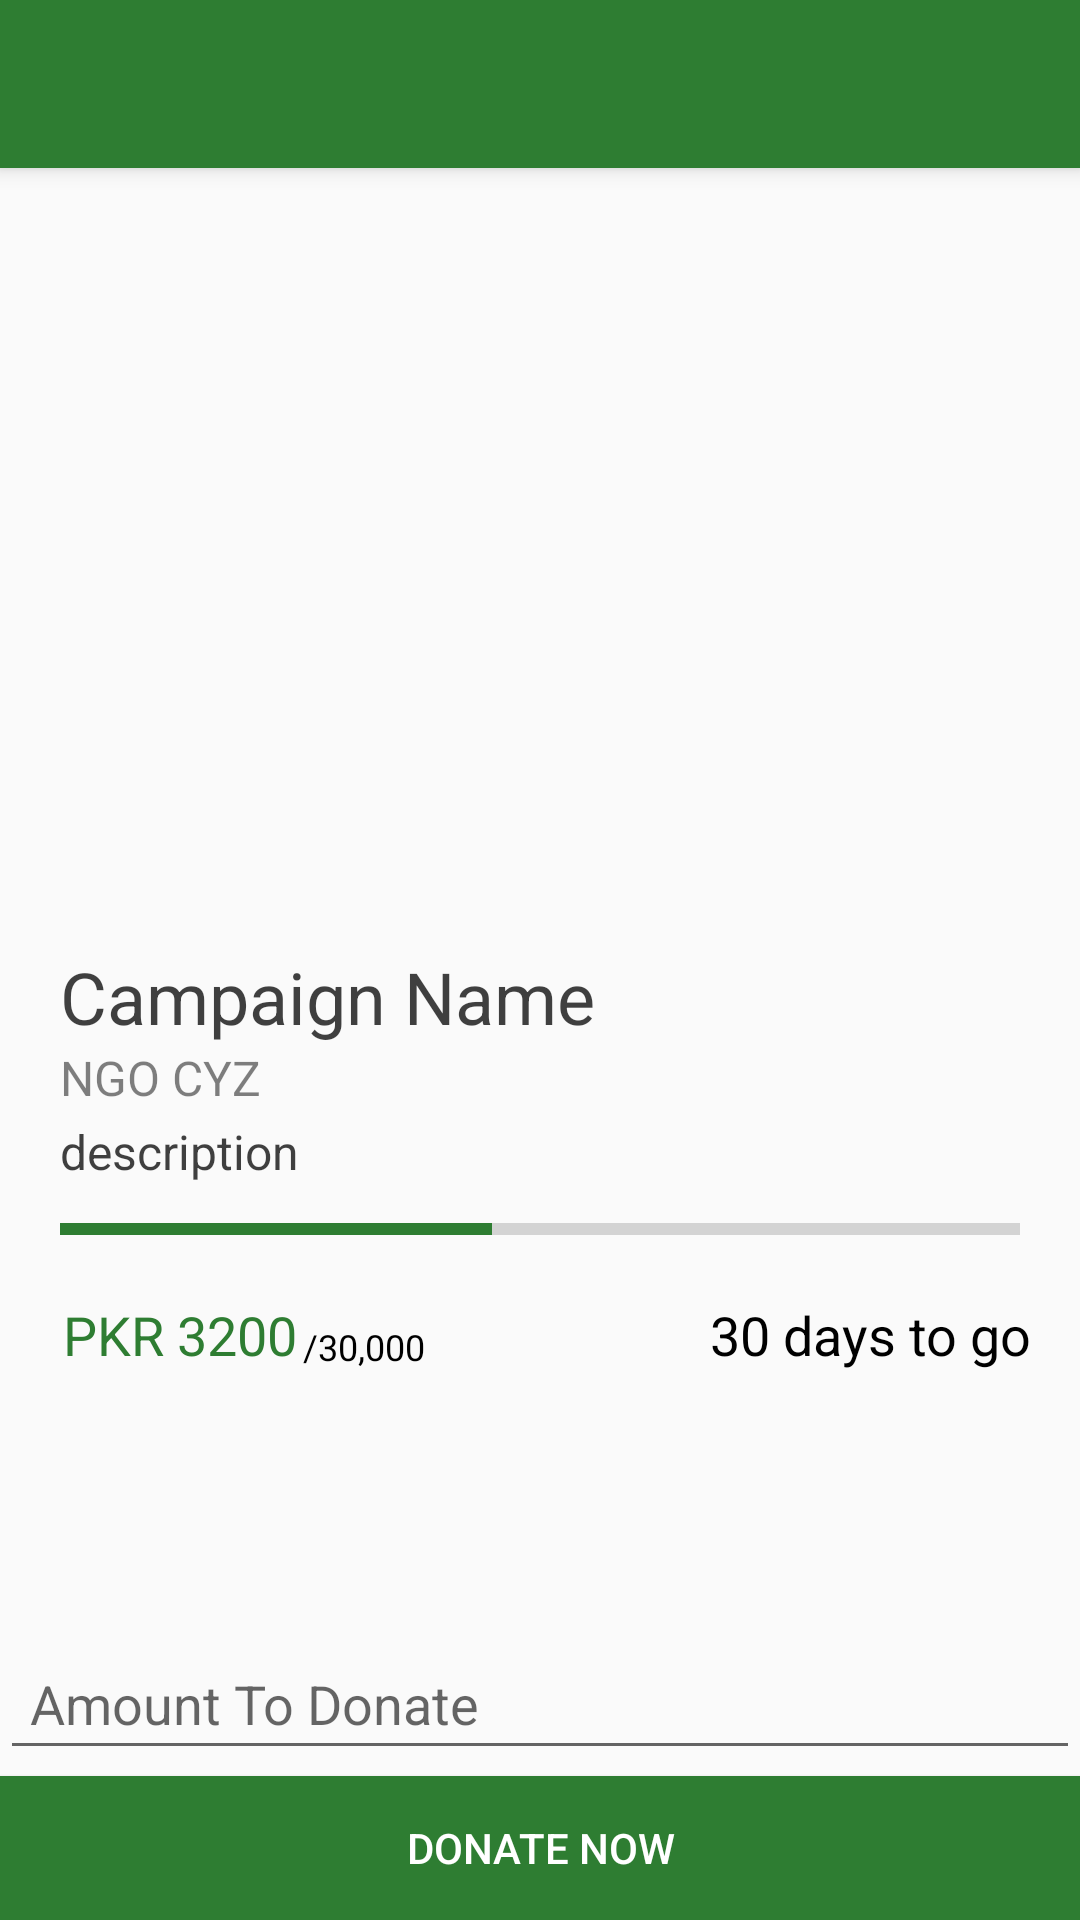

Android layout source for this screen:
<!-- AndroidManifest.xml: activity theme AppTheme.NoActionBar -->
<!-- res/layout/activity_campaign_detail.xml -->
<?xml version="1.0" encoding="utf-8"?>
<android.support.design.widget.CoordinatorLayout xmlns:android="http://schemas.android.com/apk/res/android"
    xmlns:app="http://schemas.android.com/apk/res-auto"
    xmlns:tools="http://schemas.android.com/tools"
    android:layout_width="match_parent"
    android:layout_height="match_parent"
    tools:context="com.invend.kitabdost.CampaignDetailActivity">

    <android.support.design.widget.AppBarLayout
        android:layout_width="match_parent"
        android:layout_height="wrap_content"
        android:theme="@style/AppTheme.AppBarOverlay">

        <android.support.v7.widget.Toolbar
            android:id="@+id/toolbar"
            android:layout_width="match_parent"
            android:layout_height="?attr/actionBarSize"
            android:background="?attr/colorPrimary"
            app:popupTheme="@style/AppTheme.PopupOverlay" />

    </android.support.design.widget.AppBarLayout>

    <include layout="@layout/content_campaign_detail" />

</android.support.design.widget.CoordinatorLayout>
<!-- res/layout/content_campaign_detail.xml (included above) -->
<?xml version="1.0" encoding="utf-8"?>
<RelativeLayout xmlns:android="http://schemas.android.com/apk/res/android"
    xmlns:app="http://schemas.android.com/apk/res-auto"
    xmlns:card_view="http://schemas.android.com/apk/res-auto"
    xmlns:tools="http://schemas.android.com/tools"
    android:layout_width="match_parent"
    android:layout_height="match_parent"

    android:orientation="vertical"
    app:layout_behavior="@string/appbar_scrolling_view_behavior">


    
        
        
        
        
        


    <Button
        android:id="@+id/donateButton"
        android:layout_width="match_parent"
        android:background="@color/colorPrimary"
        android:textColor="@color/white"
        android:layout_height="wrap_content"
        android:layout_gravity="center"
        android:layout_marginTop="30dp"
        android:text="Donate Now"
        android:layout_alignParentBottom="true"
        />

    <LinearLayout
        android:layout_width="match_parent"
        android:layout_height="wrap_content"
        android:orientation="vertical"
        android:layout_alignParentTop="true"
        android:layout_alignParentStart="true">

        <ImageView
            android:layout_width="match_parent"
            android:layout_height="240dp"
            android:src="@drawable/ic_menu_camera"
            android:id="@+id/imageView3" />

        <LinearLayout
            android:layout_width="match_parent"
            android:layout_height="wrap_content"
            android:orientation="vertical"
            android:layout_marginLeft="20dp"
            android:layout_marginRight="20dp"
            android:layout_marginTop="20dp">

            <TextView
                android:id="@+id/campaignName"
                android:layout_width="match_parent"
                android:layout_height="wrap_content"
                android:layout_gravity="center"
                android:layout_weight="4"
                android:textColor="@android:color/black"
                android:textSize="24sp"
                android:text="Campaign Name"
                android:alpha="0.75"/>

            <TextView
                android:id="@+id/createdBy"
                android:layout_width="wrap_content"
                android:layout_height="wrap_content"
                android:text="NGO CYZ"
                android:textColor="@android:color/black"
                android:textSize="16sp"
                android:alpha="0.5"/>

            <TextView
                android:layout_width="wrap_content"
                android:layout_height="wrap_content"
                android:id="@+id/description"
                android:textSize="16sp"
                android:textColor="@android:color/black"
                android:alpha="0.75"
                android:text="description"
                android:layout_marginTop="3dp"/>

            <ProgressBar
                android:id="@+id/progress"
                style="?android:attr/progressBarStyleHorizontal"
                android:layout_width="fill_parent"
                android:layout_height="30dp"
                android:layout_centerHorizontal="true"
                android:layout_centerVertical="true"
                android:max="100"
                android:progress="45" />

        </LinearLayout>


        <RelativeLayout
            android:layout_width="match_parent"
            android:paddingBottom="10dp"
            android:layout_height="match_parent"

            android:layout_marginTop="8dp"
            android:layout_marginLeft="16dp"
            android:layout_marginRight="16dp">

            <TextView
                android:id="@+id/amountReceived"
                android:layout_width="wrap_content"
                android:layout_height="wrap_content"
                android:layout_marginLeft="5dp"
                android:textColor="@color/colorAccent"
                android:text="PKR 3200"
                android:textSize="18sp"
                android:layout_alignParentTop="true"
                android:layout_alignParentStart="true" />

            <TextView
                android:id="@+id/amountTotal"
                android:layout_width="wrap_content"
                android:layout_toEndOf="@id/amountReceived"
                android:layout_height="wrap_content"
                android:layout_marginLeft="2dp"
                android:layout_weight="1"
                android:text="/30,000"
                android:textSize="12sp"
                android:alpha="191"
                android:textColor="@android:color/black"
                android:layout_alignBottom="@+id/amountReceived" />

            <TextView
                android:id="@+id/endDate"
                android:layout_alignParentEnd="true"
                android:layout_width="wrap_content"
                android:layout_height="wrap_content"
                android:layout_gravity="center"
                android:text="30 days to go"
                android:textColor="@android:color/black"
                android:textSize="18sp"/>



        </RelativeLayout>


    </LinearLayout>

    <EditText
        android:id="@+id/donationAmount"
        android:layout_width="match_parent"
        android:layout_height="wrap_content"
        android:hint="Amount To Donate"
        android:inputType="number"
        android:padding="10dp"
        android:layout_alignParentBottom="true"
        android:layout_alignParentStart="true"
        android:layout_marginBottom="50dp" />
</RelativeLayout>
<!-- resources referenced by this layout -->
<resources>
  <color name="colorAccent">#2e7d32</color>
  <color name="colorPrimary">#2e7d32</color>
  <color name="white">#ffffff</color>
  <style name="AppTheme.AppBarOverlay" parent="ThemeOverlay.AppCompat.Dark.ActionBar" />
  <style name="AppTheme.PopupOverlay" parent="ThemeOverlay.AppCompat.Light" />
  <style name="AppTheme.NoActionBar">
          <item name="windowActionBar">false</item>
          <item name="windowNoTitle">true</item>
      </style>
</resources>
